Dataset: dataset (GitHub, ayushpaliwal1920/BloodGroup_image_recognization). Classes: A negative blood type, A positive blood type, AB negative blood type, AB positive blood type, B negative blood type, B positive blood type, O negative blood type, O positive blood type.

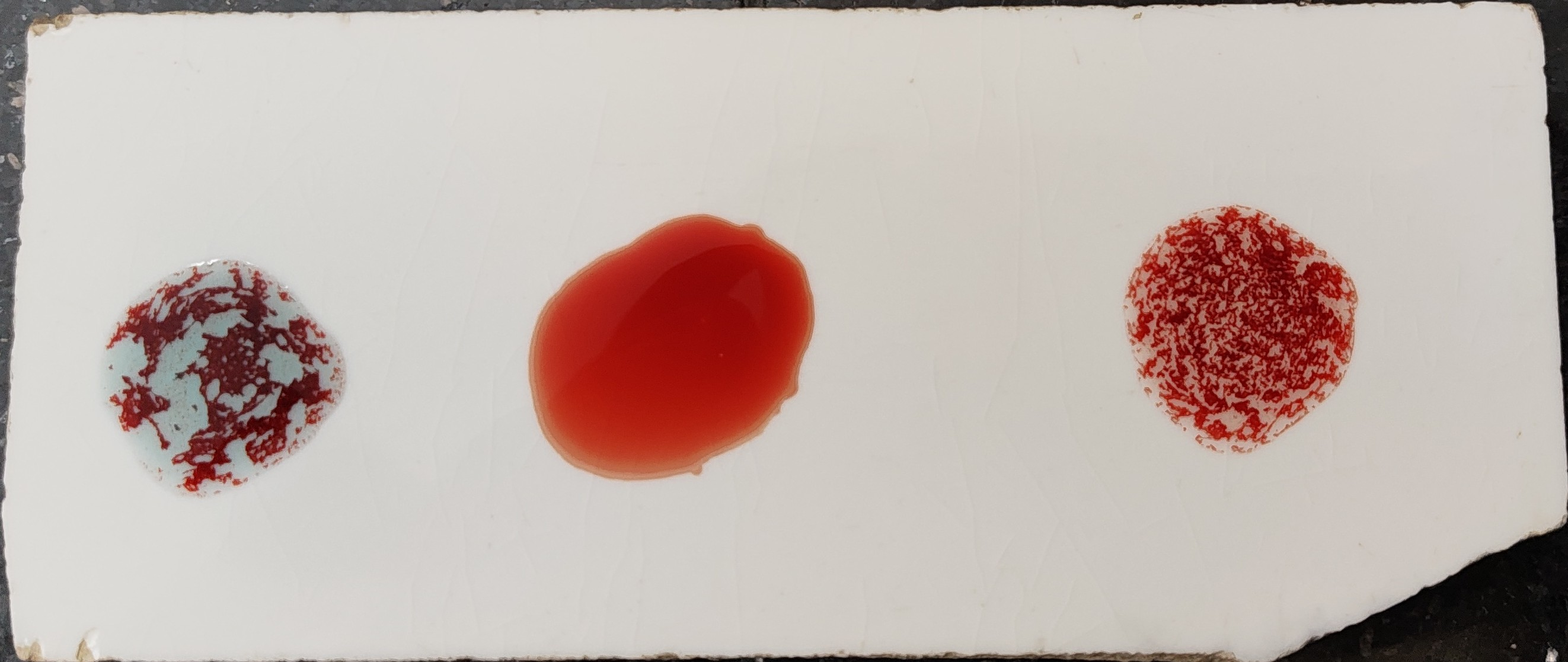
Label: A positive blood type

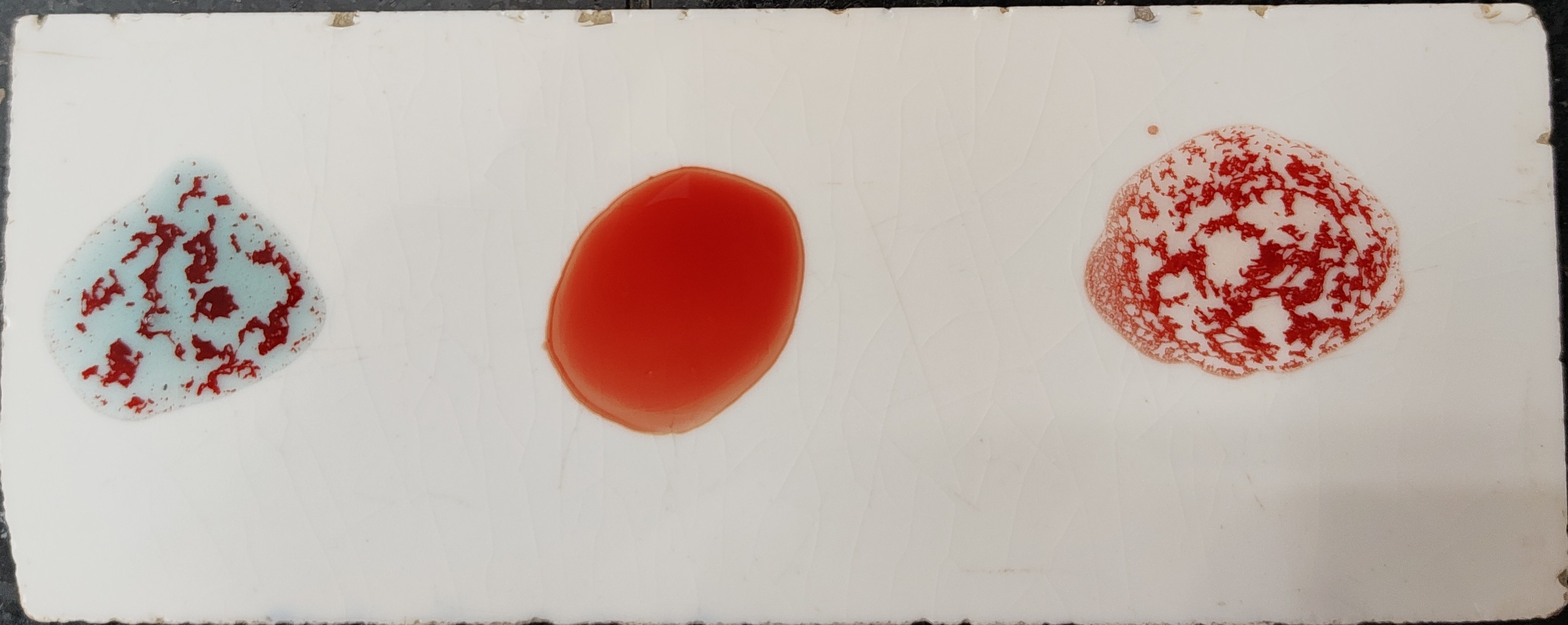
Label: A positive blood type

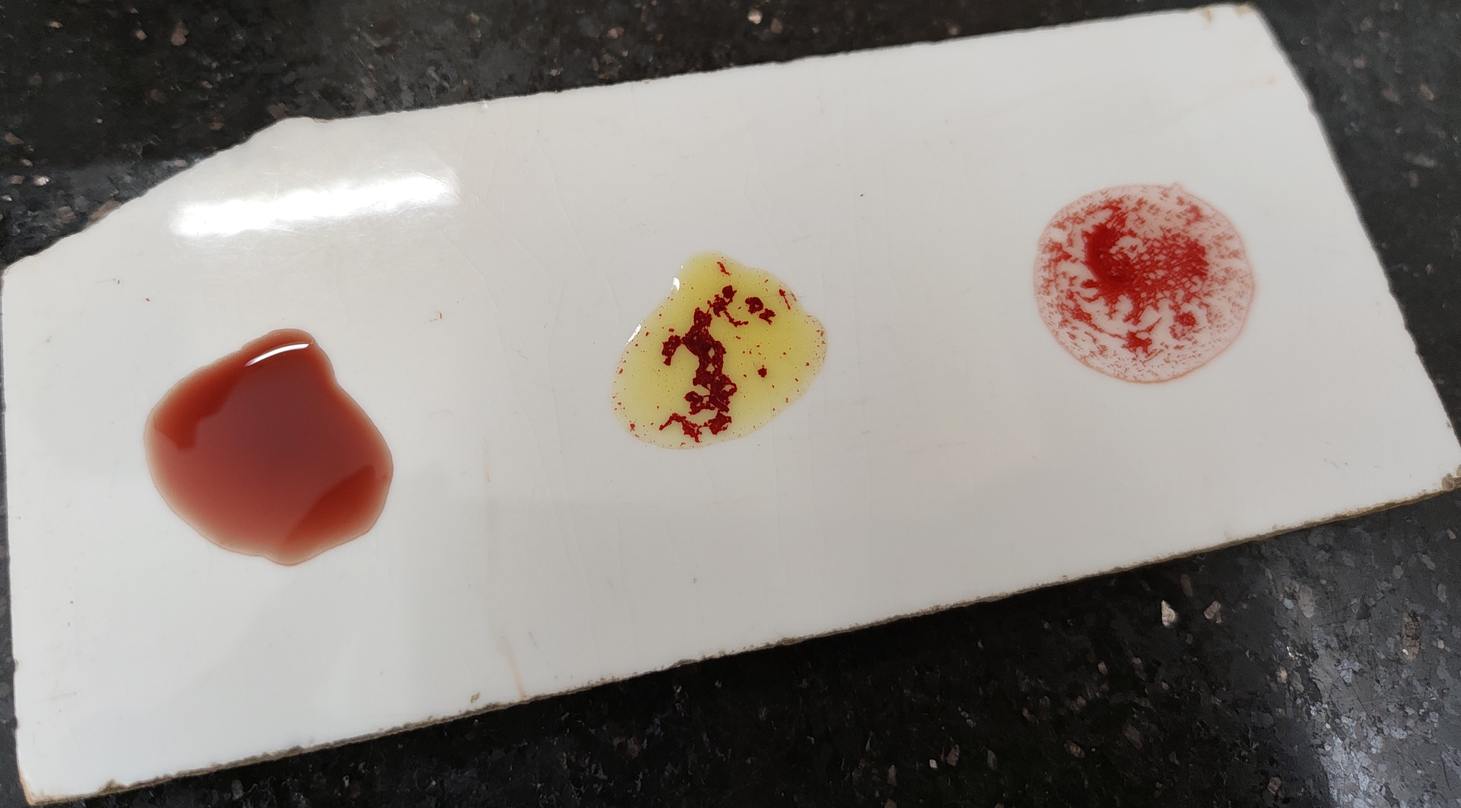
Label: B positive blood type

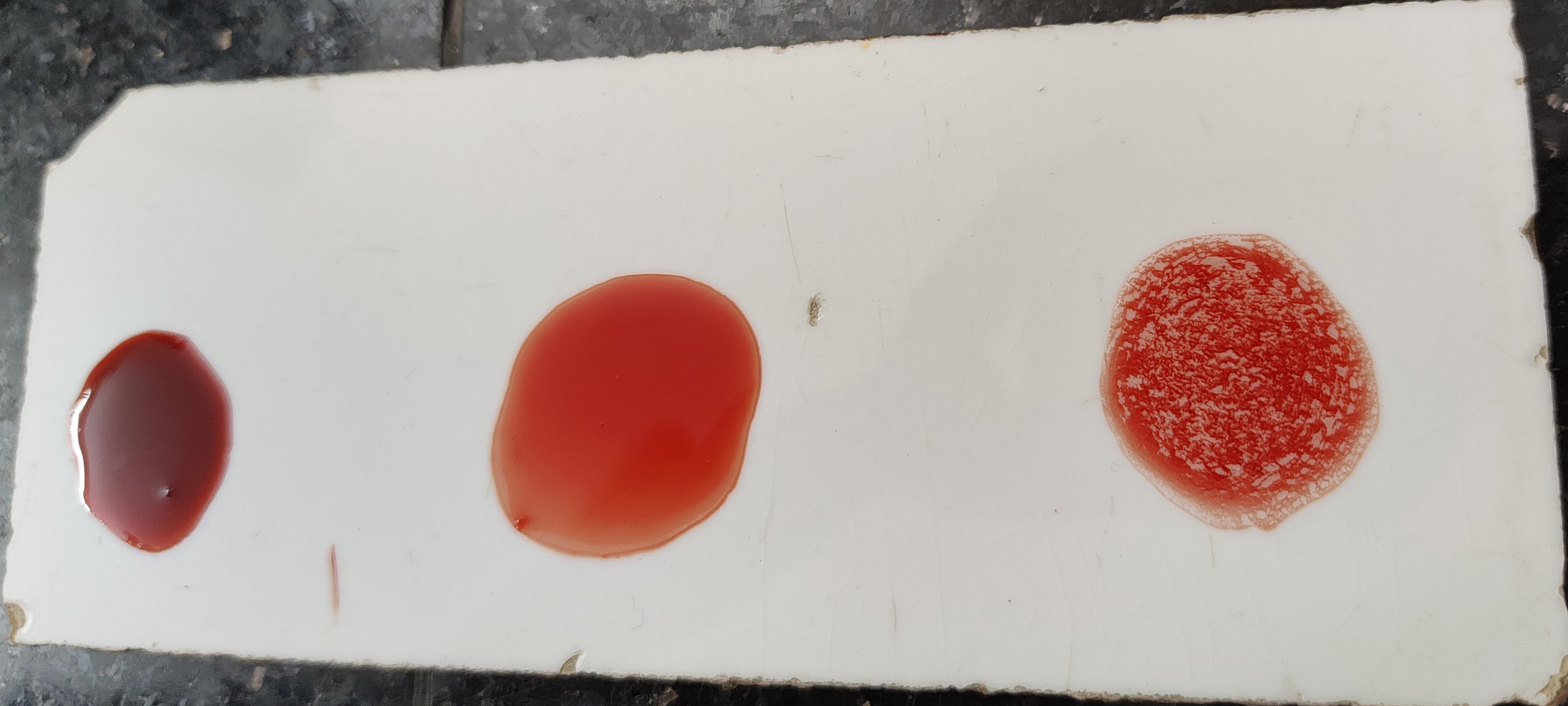
Label: O positive blood type

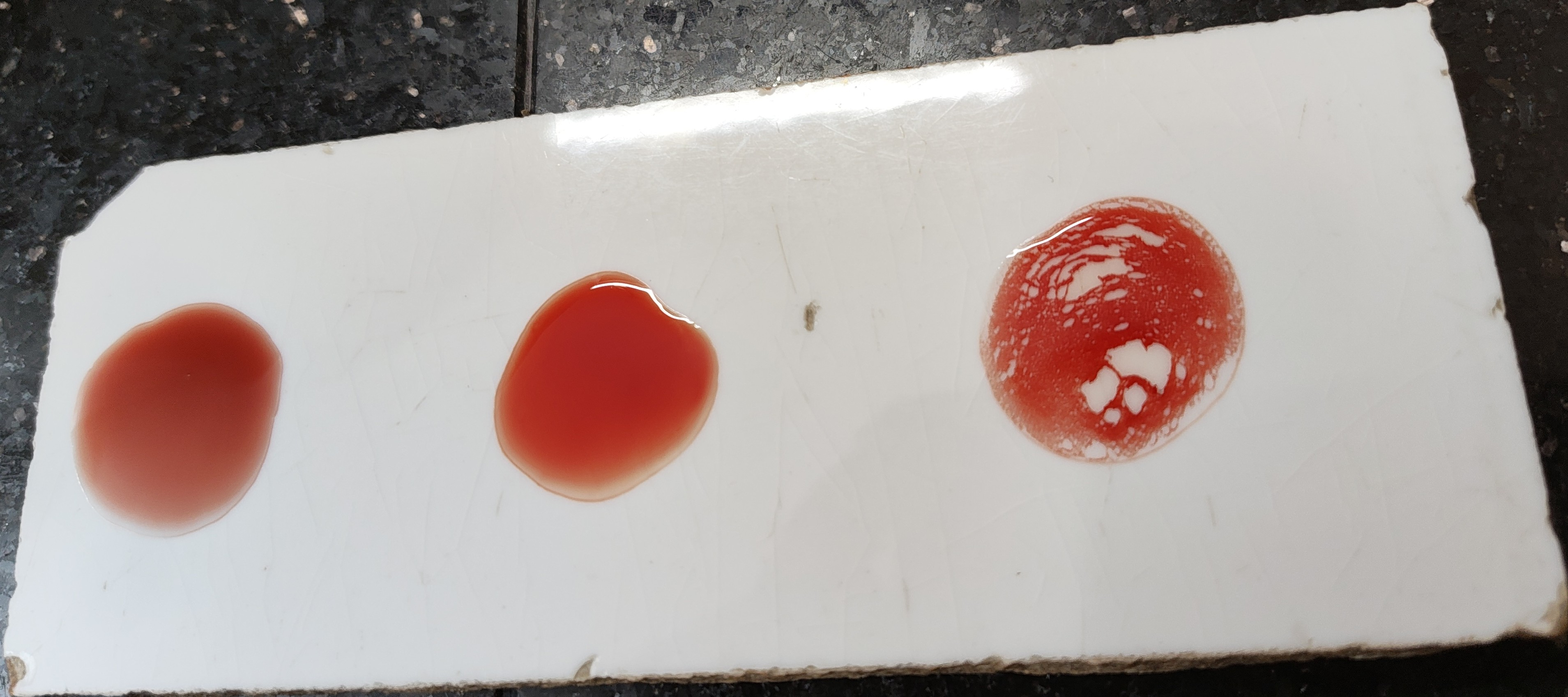
Label: O positive blood type

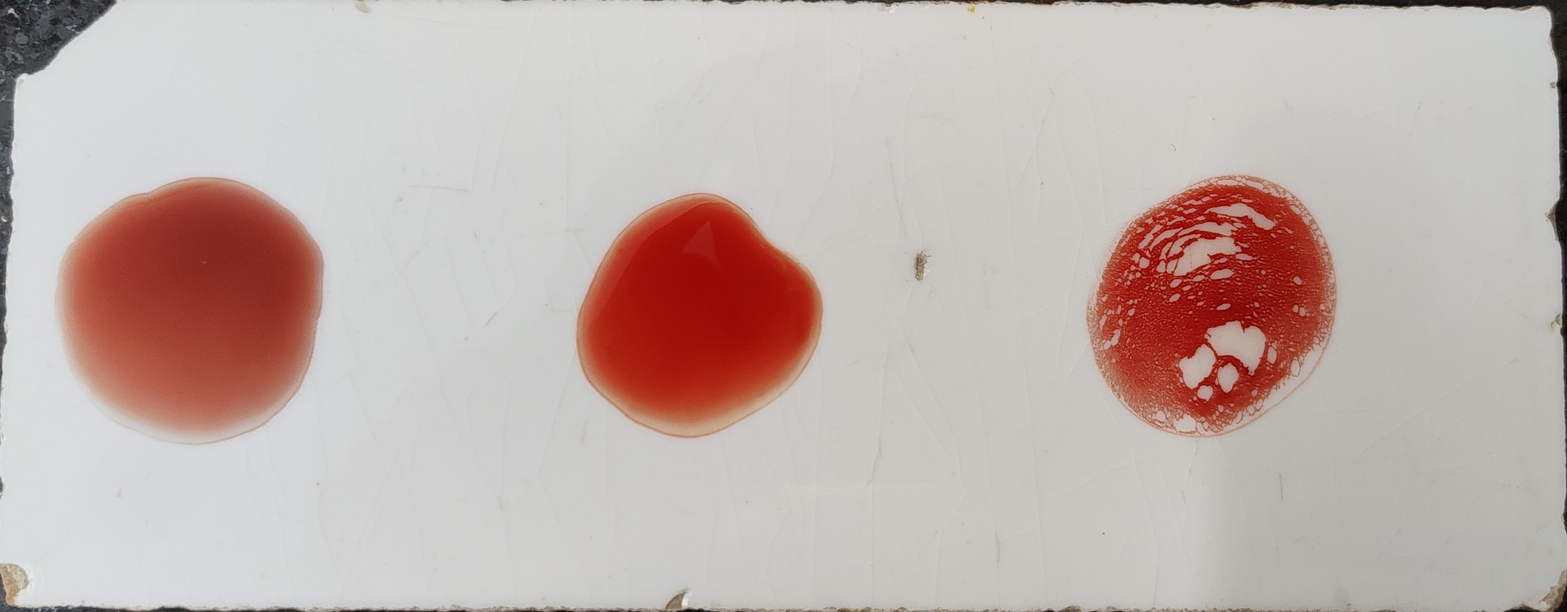
Label: O positive blood type
